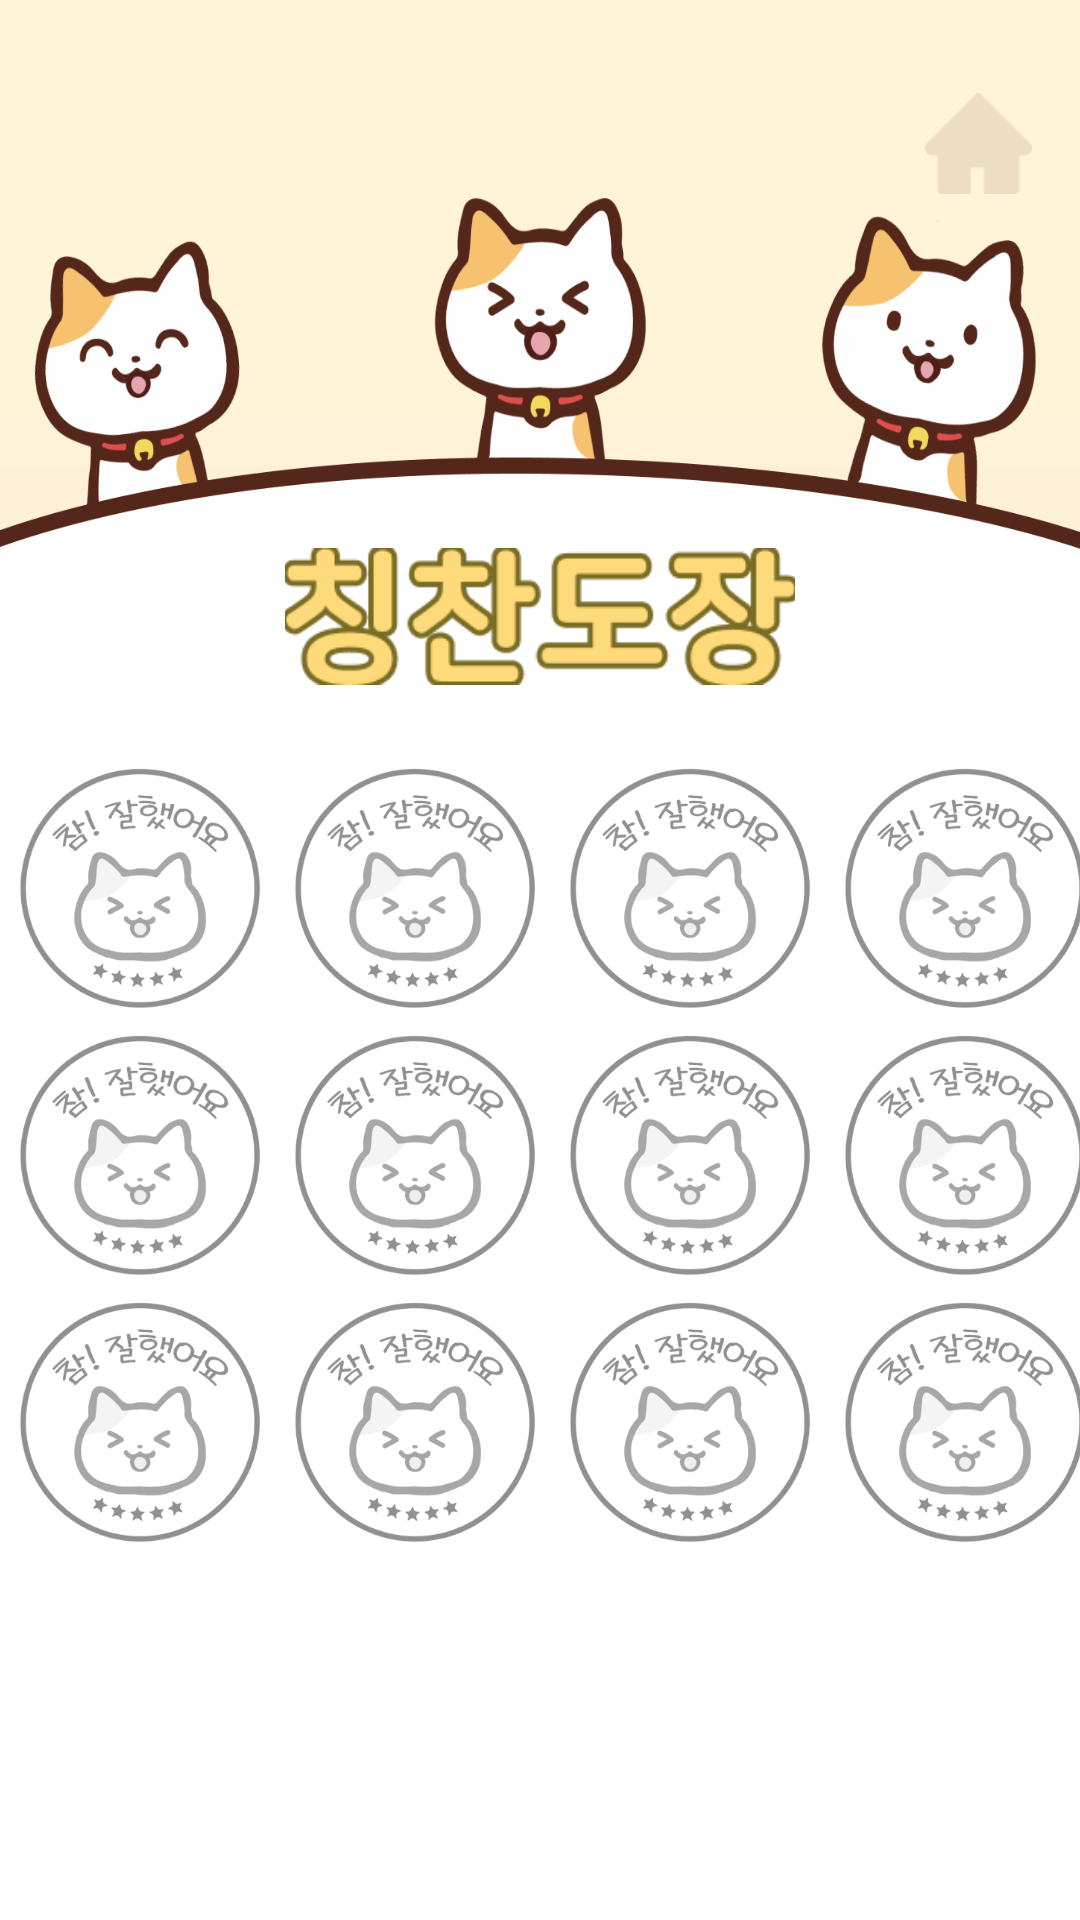

Write the Android layout XML for this screen, with the resource values it uses.
<!-- AndroidManifest.xml: application theme Theme.MaterialComponents.DayNight.NoActionBar -->
<!-- res/layout/activity_stamp.xml -->
<?xml version="1.0" encoding="utf-8"?>
<RelativeLayout xmlns:android="http://schemas.android.com/apk/res/android"
    xmlns:app="http://schemas.android.com/apk/res-auto"
    xmlns:tools="http://schemas.android.com/tools"
    android:layout_width="match_parent"
    android:layout_height="match_parent"
    android:background="@drawable/stamp_background"
    tools:context=".StampActivity">

    <Button
        android:id="@+id/btn_stamp_back"
        android:layout_width="35.5dp"
        android:layout_height="33.5dp"
        android:layout_alignParentRight="true"
        android:layout_marginTop="31dp"
        android:layout_marginRight="16dp"
        android:background="@drawable/stamp_btn_home"
        app:backgroundTint="#CFB496" />
    <ImageView
        android:scaleType="fitXY"
        android:layout_width="match_parent"
        android:layout_height="575dp"
        android:layout_alignParentBottom="true"
        android:background="@drawable/stamp_cat_background"/>
    <ImageView
        android:layout_width="146dp"
        android:layout_height="45.5dp"
        android:layout_marginBottom="411.5dp"
        android:layout_alignParentBottom="true"
        android:layout_alignParentLeft="true"
        android:layout_alignParentRight="true"
        android:src="@drawable/stamp_text"/>
    <GridLayout
        android:layout_width="367dp"
        android:layout_height="268.5dp"
        android:columnCount="4"
        android:rowCount="3"
        android:layout_marginBottom="120dp"
        android:layout_centerHorizontal="true"
        android:layout_alignParentBottom="true"
      >
        <ImageView
            android:layout_width="91.5dp"
            android:layout_height="89dp"
            android:src="@drawable/stamp_off"/>
        <ImageView
            android:layout_width="91.5dp"
            android:layout_height="89dp"
            android:src="@drawable/stamp_off"/>
        <ImageView
            android:layout_width="91.5dp"
            android:layout_height="89dp"
            android:src="@drawable/stamp_off"/>
        <ImageView
            android:layout_width="91.5dp"
            android:layout_height="89dp"
            android:src="@drawable/stamp_off"/>

        <ImageView
            android:layout_width="91.5dp"
            android:layout_height="89dp"
            android:src="@drawable/stamp_off"/>
        <ImageView
            android:layout_width="91.5dp"
            android:layout_height="89dp"
            android:src="@drawable/stamp_off"/>
        <ImageView
            android:layout_width="91.5dp"
            android:layout_height="89dp"
            android:src="@drawable/stamp_off"/>
        <ImageView
            android:layout_width="91.5dp"
            android:layout_height="89dp"
            android:src="@drawable/stamp_off"/>

        <ImageView
            android:layout_width="91.5dp"
            android:layout_height="89dp"
            android:src="@drawable/stamp_off"/>
        <ImageView
            android:layout_width="91.5dp"
            android:layout_height="89dp"
            android:src="@drawable/stamp_off"/>
        <ImageView
            android:layout_width="91.5dp"
            android:layout_height="89dp"
            android:src="@drawable/stamp_off"/>
        <ImageView
            android:layout_width="91.5dp"
            android:layout_height="89dp"
            android:src="@drawable/stamp_off"/>

    </GridLayout>

</RelativeLayout>
<!-- resources referenced by this layout -->
<resources>
  <!-- drawable stamp_background (drawable) -->
  <?xml version="1.0" encoding="utf-8"?>
  <vector
      xmlns:android="http://schemas.android.com/apk/res/android"
      xmlns:aapt="http://schemas.android.com/aapt"
      android:width="800dp"
      android:height="1280dp"
      android:viewportWidth="800"
      android:viewportHeight="1280"
      >
  
      <group>
  
          <clip-path
              android:pathData="M0 0H800V1280H0V0Z"
              />
  
          <group
              android:translateX="1"
              android:translateY="0"
              android:pivotX="400"
              android:pivotY="640"
              android:scaleX="2"
              android:scaleY="2"
              android:rotation="90"
              >
  
              <path
                  android:pathData="M0 0V1280H800V0"
                  >
  
                  <aapt:attr name="android:fillColor">
  
                      <gradient
                          android:type="linear"
                          android:startX="200"
                          android:startY="640"
                          android:endX="600"
                          android:endY="640"
                          >
  
                          <item
                              android:color="#FFF4D8"
                              android:offset="0"
                              />
  
                          <item
                              android:color="#FFD8D8"
                              android:offset="1"
                              />
  
                      </gradient>
  
                  </aapt:attr>
  
              </path>
  
          </group>
  
      </group>
  
  </vector>
  <!-- drawable stamp_btn_home: png bitmap (drawable, 542 bytes) -->
  <!-- drawable stamp_cat_background: png bitmap (drawable, 108853 bytes) -->
  <!-- drawable stamp_off: png bitmap (drawable, 28535 bytes) -->
  <!-- drawable stamp_text: png bitmap (drawable, 6107 bytes) -->
</resources>
